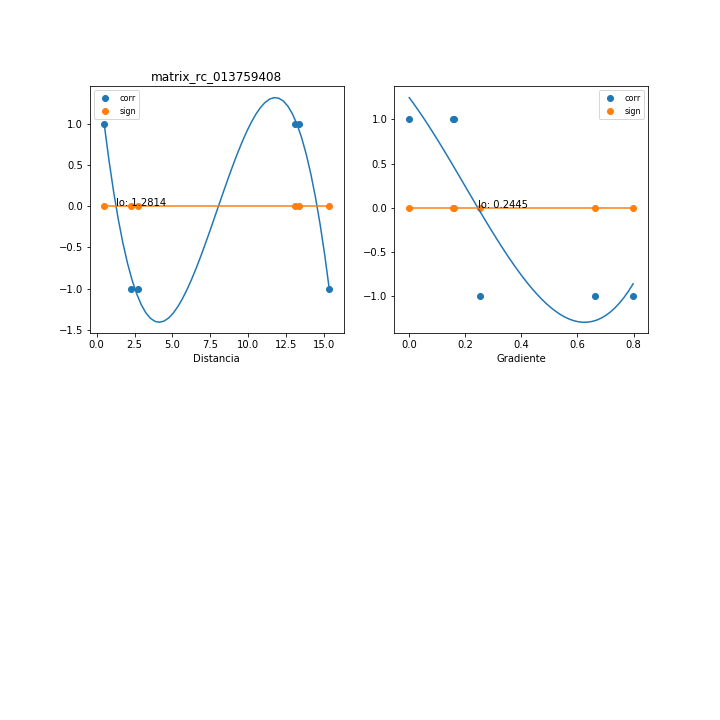

Source data for this figure (header and first rows):
, mx_co, mx_di, mx_gr, mx_si
0, 1.0, 0.5121, 0.0, 0.0
1, -1.0, 2.753, 0.6632, 0.0
2, 1.0, 13.1, 0.1586, 0.0
3, -1, 2.286, 0.7987, -2.99530292826345e-16
4, 1.0, 13.36, 0.1554, 0.0
5, -1.0, 15.36, 0.254, 0.0
